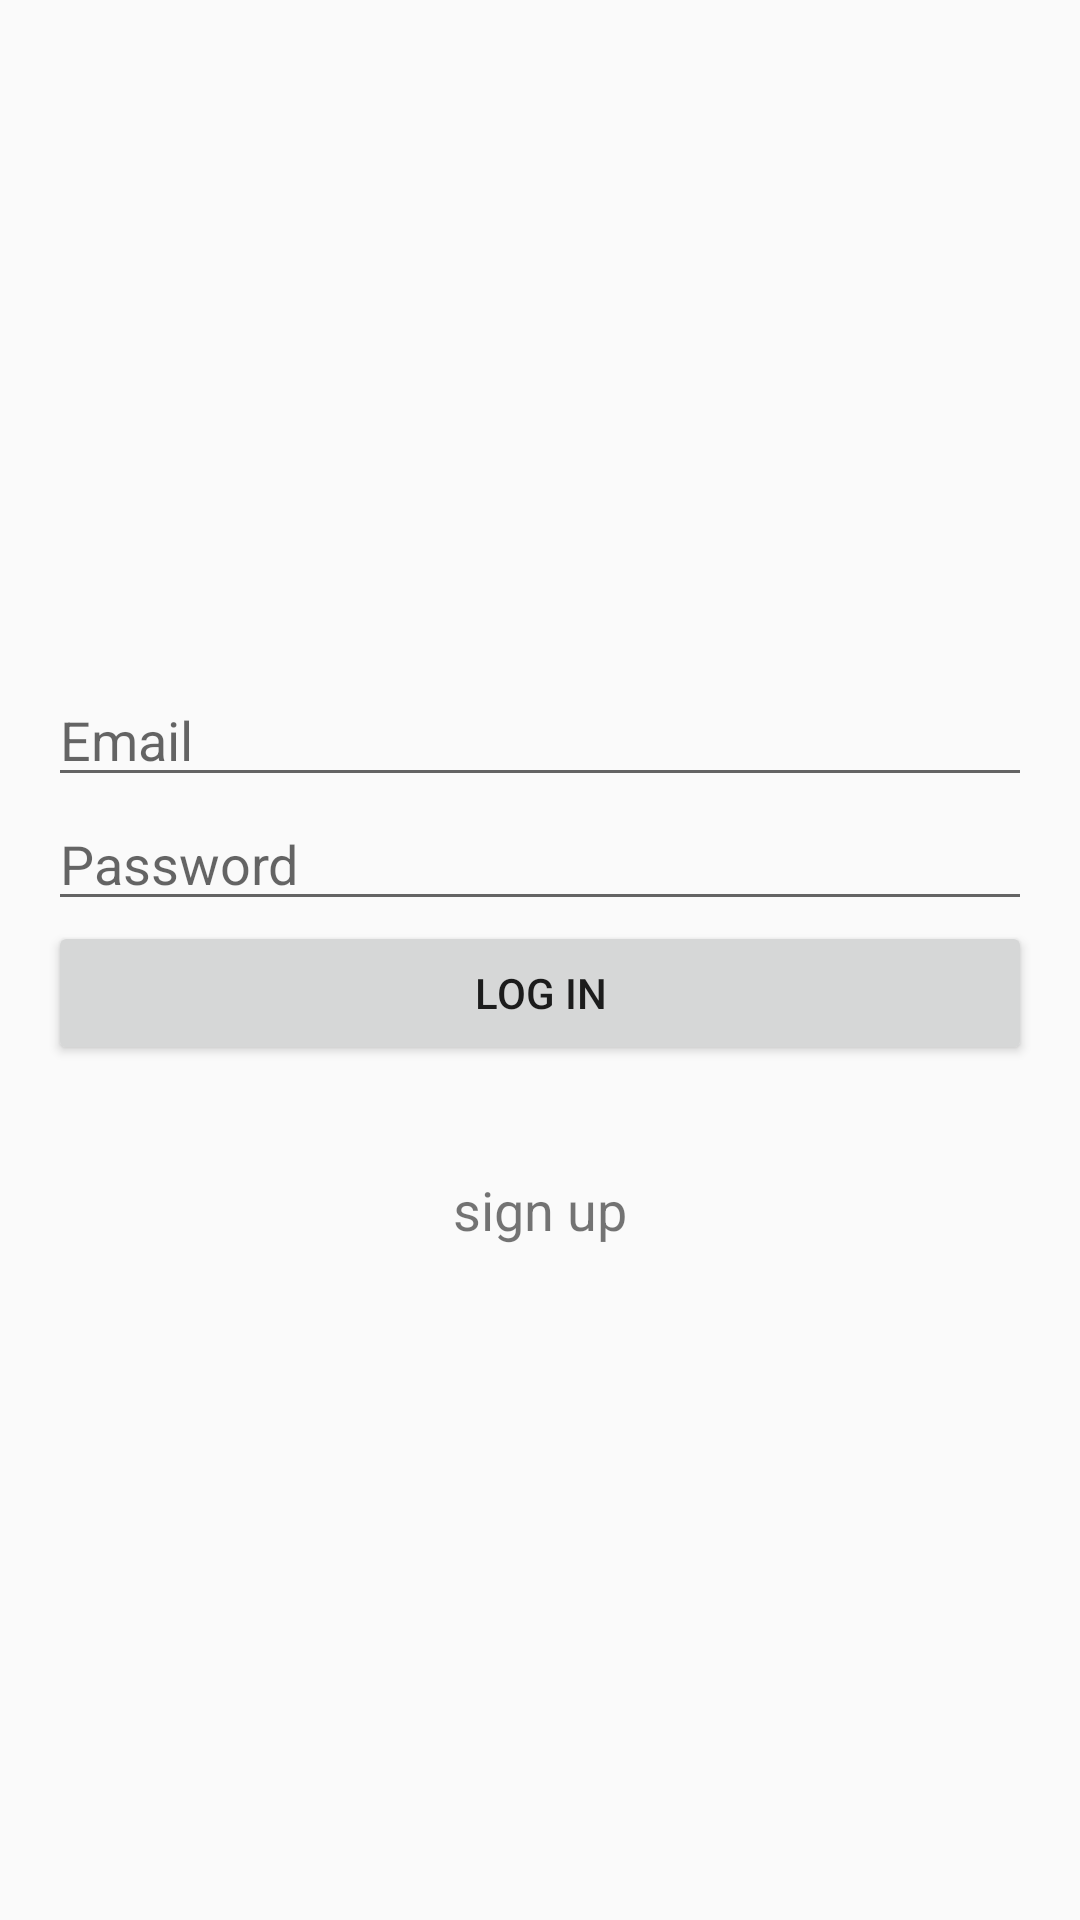

Here is an Android app screen rendered from its layout file. Give the layout XML and the strings, colors and styles it references.
<!-- AndroidManifest.xml: application theme AppTheme -->
<!-- res/layout/login.xml -->
<?xml version="1.0" encoding="utf-8"?>
<ScrollView xmlns:android="http://schemas.android.com/apk/res/android"
    xmlns:app="http://schemas.android.com/apk/res-auto"
    xmlns:tools="http://schemas.android.com/tools"
    android:layout_width="match_parent"
    android:layout_height="match_parent"
    tools:context=".Login">

    <LinearLayout
        android:layout_width="match_parent"
        android:layout_height="wrap_content"
        android:padding="16dp"
        android:orientation="vertical"
        android:layout_gravity="center">


            <com.google.android.material.textfield.TextInputEditText
                android:id="@+id/loginEmail"
                android:layout_width="match_parent"
                android:layout_height="wrap_content"
                android:hint="@string/email"
                android:inputType="textEmailAddress" />


        <com.google.android.material.textfield.TextInputEditText
                android:id="@+id/loginPass"
                android:layout_width="match_parent"
                android:layout_height="wrap_content"
                android:hint="@string/password"
                android:inputType="textPassword" />

        <Button
            android:id="@+id/loginBtn"
            android:layout_width="match_parent"
            android:layout_height="wrap_content"
            android:text="@string/log_in" />


        <TextView
            android:id="@+id/loginText"
            android:layout_width="match_parent"
            android:layout_height="wrap_content"
            android:layout_marginTop="36dp"
            android:text="@string/don_t_have_an_account_sign_up"
            android:gravity="center"
            android:textSize="18sp">


        </TextView>

    </LinearLayout>

</ScrollView>
<!-- resources referenced by this layout -->
<resources>
  <string name="don_t_have_an_account_sign_up">sign up</string>
  <string name="email">Email</string>
  <string name="log_in">Log In</string>
  <string name="password">Password</string>
  <style name="AppTheme" parent="Base.Theme.AppCompat.Light.DarkActionBar">
          
          <item name="colorPrimary">@color/colorPrimary</item>
          <item name="colorPrimaryDark">@color/colorPrimaryDark</item>
          <item name="colorAccent">@color/colorAccent</item>
      </style>
  <!-- not gathered from this repository: default colours our renderer supplied (Android Studio template values) -->
  <color name="colorPrimary">#FF6200EE</color>
  <color name="colorPrimaryDark">#FF3700B3</color>
  <color name="colorAccent">#FF03DAC5</color>
</resources>
